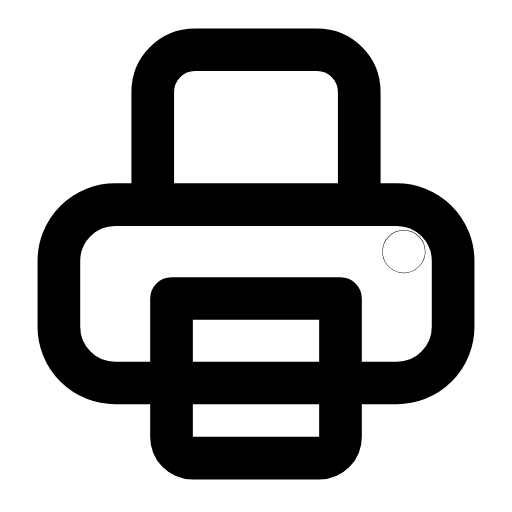
t = 0.00 s
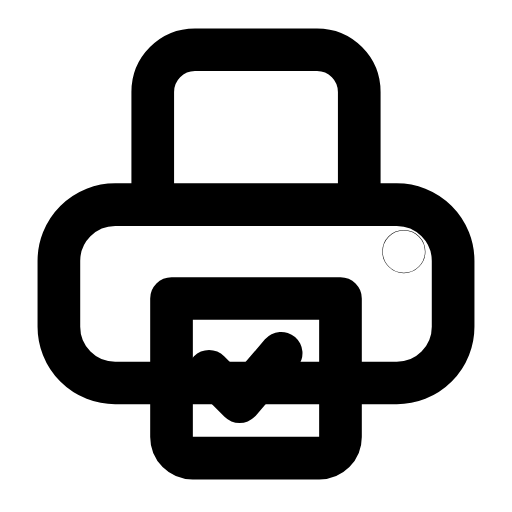
t = 0.33 s
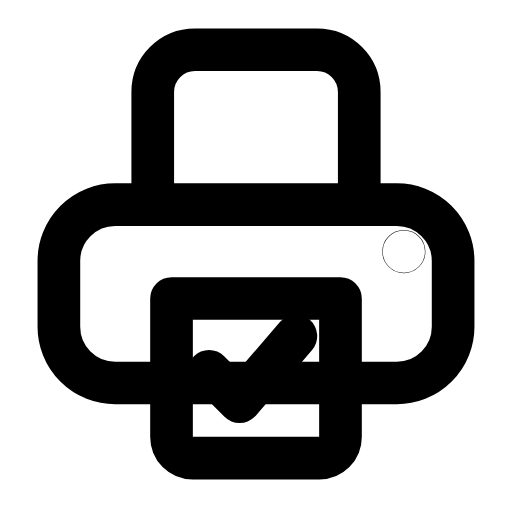
t = 0.58 s
t = 0.88 s: frame unchanged from t = 0.58 s, image omitted
t = 1.19 s: frame unchanged from t = 0.58 s, image omitted
t = 1.50 s: frame unchanged from t = 0.00 s, image omitted

The animated SVG that drew these frames (rendered in a browser with its animation timeline set to each time). Animation: 1 SMIL element (animate=1); one cycle of 1.80 s, repeats indefinitely.

<svg xmlns="http://www.w3.org/2000/svg" width="24" height="24" viewBox="0 0 24 24" fill="none"><g transform="translate(-1.2 -1.188) scale(1.1)"><path stroke="currentColor" stroke-width="1.818" stroke-linecap="round" stroke-linejoin="round" fill="none" d="M7.6 9.8L7.6 5C7.6 4 8.4 3.2 9.4 3.2L14.6 3.2C15.6 3.2 16.4 4 16.4 5L16.4 9.8"></path><rect stroke="currentColor" stroke-width="1.818" stroke-linecap="round" stroke-linejoin="round" fill="none" x="3.6" y="9.8" width="16.8" height="7.6" rx="2.4"></rect><path stroke="currentColor" stroke-width="1.818" stroke-linecap="round" stroke-linejoin="round" fill="none" d="M8.4 13.8L15.6 13.8L15.6 19.7C15.6 20.2 15.2 20.6 14.7 20.6L9.3 20.6C8.8 20.6 8.4 20.2 8.4 19.7Z"></path><path stroke="currentColor" stroke-width="1.818" stroke-linecap="round" stroke-linejoin="round" fill="none" d="M10 16.9L11.3 18.2L13.7 15.4" pathLength="1" stroke-dasharray="1"><animate attributeName="stroke-dashoffset" values="1;1;0;0;0;0;1;1;1" keyTimes="0;0.135;0.324;0.45;0.6;0.684;0.81;0.9;1" dur="1.8s" repeatCount="indefinite" calcMode="spline" keySplines="0.16 1 0.3 1;0.16 1 0.3 1;0.16 1 0.3 1;0.16 1 0.3 1;0.16 1 0.3 1;0.16 1 0.3 1;0.16 1 0.3 1;0.16 1 0.3 1"/></path><circle stroke="currentColor" stroke-width="1.818" stroke-linecap="round" stroke-linejoin="round" fill="none" cx="18.3" cy="11.8" r="0.01"></circle></g></svg>
